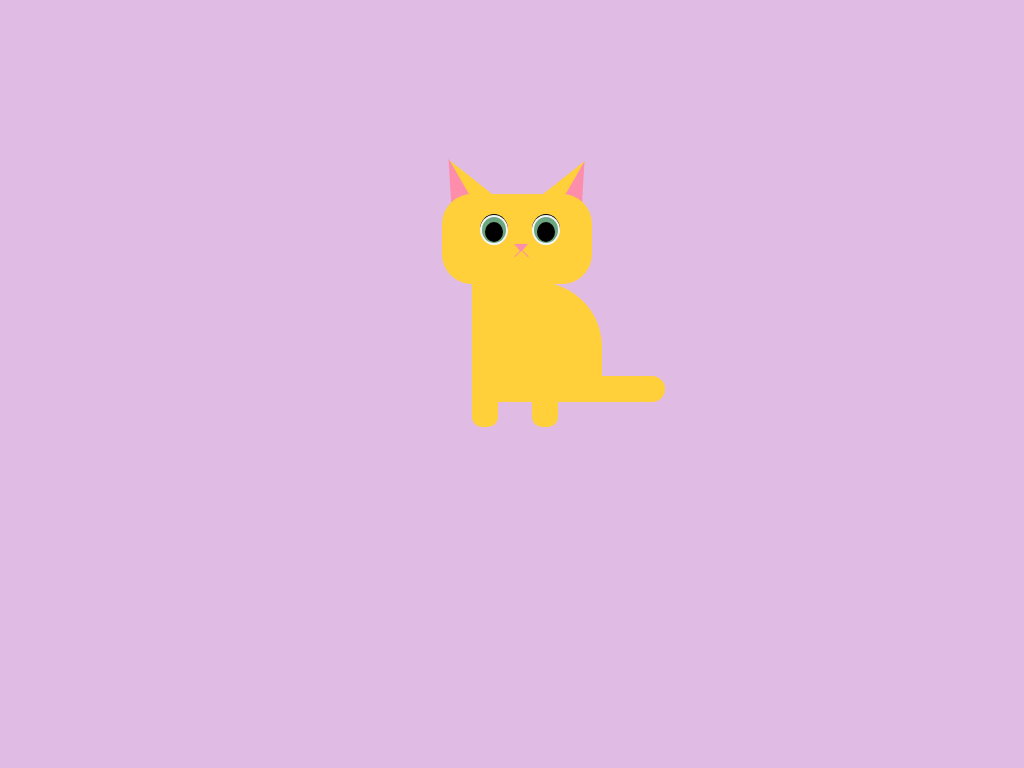

Reproduce this picture with HTML and CSS.

<!-- file: Kedi.html -->
<html>
    <head>
        <link rel="stylesheet" href="Kedi.css">
    </head>

    <body>
        <div class="container">
            <div class="cat">
                <div class="head">
                    <div class="l-ear">
                        <div class="inner-l"></div>
                    </div>
                    <div class="r-ear">
                        <div class="inner-r"></div>
                    </div>
                    <div class="eyes">
                        <div class="l-eye">
                        <div class="iris">
                           <div class="eyeball"></div> 
                        </div>          
                    </div>
                    <div class="r-eye">
                        <div class="iris">
                           <div class="eyeball"></div>
                        </div>
                    </div>                  
                </div>
                <div class="nose">
                    <div class="l1"></div>
                    <div class="l2"></div>
                </div>
            </div>
            <div class="body">
                <div class="paw-l"></div>
                <div class="paw-r"></div>
                <div class="tail"></div>
            </div>
        </div>
    </body>
</html>

/* file: Kedi.css */
body{
    background-color: #E0BBE4;
}
.container {
    height: 500px;
    width: 350px;
    background-color: #E0BBE4;
    margin: auto;
    position: absolute;
    top: 0;
    bottom: 0;
    left: 0;
    right: 0;
    box-sizing: border-box;
    z-index: -1;
}

.cat {
    position: relative;
    top: 60px;
    left: 105px;
}

.head{ 
    position: absolute;
    height: 90px;
    width: 150px;
    background-color: #ffd03a;
    border-radius: 30px;
}

.l-eye, .r-eye {
    position: absolute;
    height: 30px;
    width: 28px;
    top: 20px;
    left: 38px;
    background-color: #f3f7fd;
    border-radius: 50%;
    border-top: 1px solid black;
}

.r-eye {
    left: 90px;
}

.iris {
    position: absolute;
    height: 26px;
    width: 24px;
    top: 2px;
    left: 2px;
    background-color: #6ca580;
    border-radius: 50%;
}

.eyeball{
    position: absolute;
    height: 20px; 
    width: 18px;
    top: 5px;
    left: 3px;
    background-color: black;
    border-radius: 50%;
}

.l-ear, .r-ear {
    width: 0;
    height: 0;
    position: relative;
    border-bottom: 50px solid  #ffd03a;
    border-left: 20px solid transparent;
    border-right: 20px solid transparent;
    z-index: -1;
}

.l-ear { 
    bottom: 37px;
    transform: rotate(-30deg);
}

.r-ear {
    bottom: 86px;
    left: 110px;
    transform: rotate(30deg);
}

.inner-l, .inner-r {
    width: 0;
    height: 0;
    position: relative;
    border-bottom: 50px solid #fc8eac;
}

.inner-l {
    border-left: 25px solid transparent;
    right: 25px;
    bottom: 2px;
}

.inner-r{
    border-right: 25px solid transparent;
}

.nose {
    height: 0;
    width: 0;
    position: relative;
    border-top: 8px solid  #fc8eac;
    border-left: 7px solid transparent;
    border-right: 7px solid transparent;
    bottom: 50px;
    left: 72px;
}

.l1, .l2 {
    position: relative;
    height: 8px;
    width: 1px;
    background-color: #fc8eac;
}

.l1 {
    transform: rotate(45deg);
    right: 4px;
    bottom: 2px;
}

.l2 {
    transform: rotate(-45deg);
    left: 4px;
    bottom: 10px;
}

.body {
    background-color: #ffd03a;
    position: relative;
    height: 120px;
    width: 130px;
    border-radius: 0 65px 0 0;
    top: 88px;
    left: 30px;
}

.paw-l {
    height: 25px;
    width: 26px;
    position: relative;
    background-color: #ffd03a;
    border-radius: 0 0 10px 10px; 
    top: 120px;
    
}

.paw-r {
    height: 25px;
    width: 26px;
    position: relative;
    background-color: #ffd03a;
    top: 95px;
    left: 60px;
    border-radius: 0 0 10px 10px;
}

.tail {
    height: 70px;
    width: 26px;
    position: relative;
    background-color: #ffd03a;
    top: 22px;
    left: 145px;
    transform: rotate(90deg);
    border-radius:20px 20px 0 0;
}